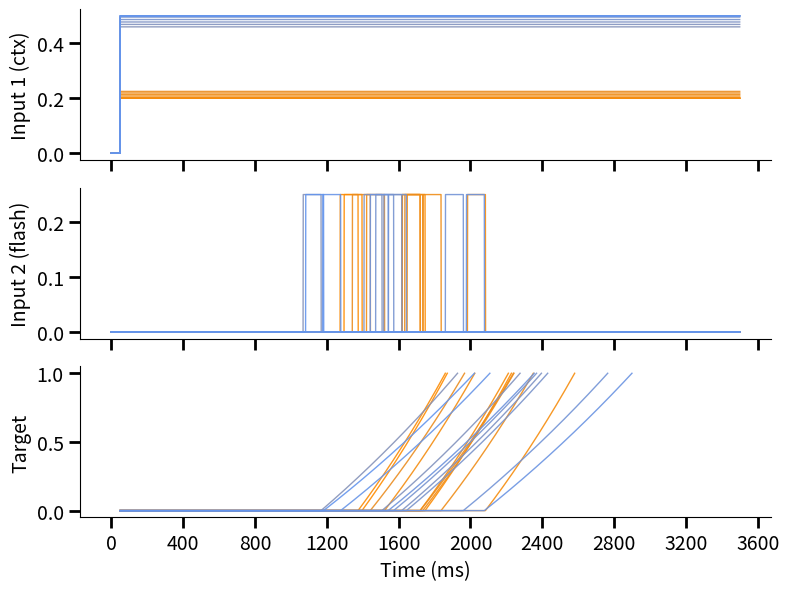
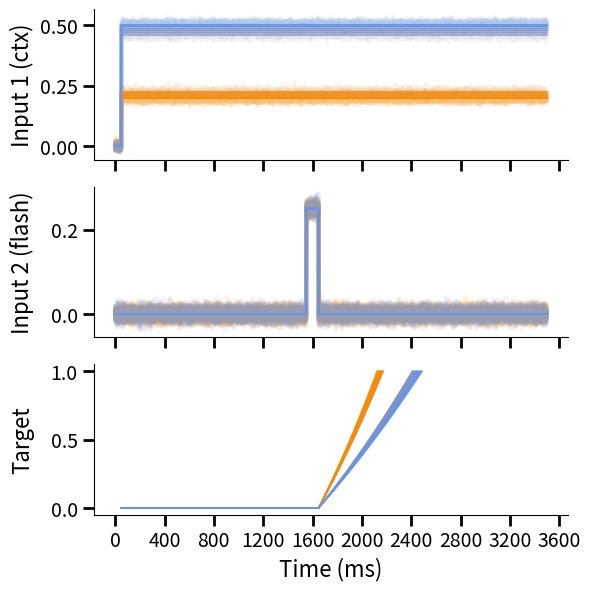

Source code (Python) for these figures, in order:
import numpy as np
import matplotlib.pyplot as plt
from matplotlib.colors import LinearSegmentedColormap
import matplotlib.ticker as ticker


# custom two‐color gradient for plotting
start_color = (1.0, 0.549, 0.0)
end_color   = (0.392, 0.584, 0.929)
cmap        = LinearSegmentedColormap.from_list("custom_gradient", [start_color, end_color])

def get_inputs(param, single_pulse_time=None, seed=None, dt=1, num_inputs = 2):
    """
    Build inputs/targets binned at dt ms per step.
    Returns:
      inputs:  (n_bins, ntrials, 2)
      target:  (n_bins, ntrials, 1)
      set_onset: (ntrials,)  # in bins
      ip_idx:    (ntrials,)  # condition index per trial
    """
    # RNG
    rng = np.random.RandomState(seed) if seed is not None else np.random.RandomState()

    # unpack & convert time params (ms → bins)
    intervals_ms = np.array(param["intervals"], dtype=float)
    intervals    = np.round(intervals_ms / dt).astype(int)

    burn_len     = int(round(param["burn_length"]   / dt))
    pulse        = int(round(param["pulse"]         / dt))  # e.g. 100 ms → 10 bins
    ntimes       = int(round(param["ntimes"]        / dt))

    # flash‐onset sample (in bins)
    lo_bin = param["setonset"]  / dt
    hi_bin = param["setoffset"] / dt
    set_onset = rng.uniform(lo_bin, hi_bin, param["ntrials"])
    set_onset = np.round(set_onset).astype(int)
    if single_pulse_time is not None:
        set_onset = np.full(param["ntrials"],
                            int(round(single_pulse_time / dt)),
                            dtype=int)

    # build ip_idx to tile through your interval conditions
    n_conds = len(param["intervals"])
    ip_idx  = np.tile(np.arange(n_conds), int(np.ceil(param["ntrials"]/n_conds)))
    ip_idx  = ip_idx[: param["ntrials"]]

    # allocate
    # inputs = np.zeros((ntimes, param["ntrials"], 2), dtype=np.float32)
    inputs = np.zeros((ntimes, param["ntrials"], 2), dtype=np.float32)
    target = np.full((ntimes, param["ntrials"], 1), np.nan, dtype=np.float32)

    # constants for ramp
    eta, A = 3.3, 2.85
    offsets = np.array(param["offsets"], dtype=float)

    for i in range(param["ntrials"]):
        cond   = ip_idx[i]
        onset  = set_onset[i]
        length = intervals[cond]
        mag    = offsets[cond]

        # build ramp (length bins)
        vect = np.arange(1, length + 1)
        cf   = A * (np.exp(vect / (eta * length)) - 1)
        cf  /= cf.max()

        

        # channel 1 = flash for 'pulse' bins, and blank context
        start2 = burn_len + onset  # 1550
        end2   = start2 + pulse # 1650


        inputs[burn_len:, i, 0] = mag #50 - 1500
        # inputs[start2:end2, i, 0] = 0.0
        # inputs[end2:, i, 0] = mag
        
        inputs[start2:end2, i, 1] = param["pulseheight"]
        

        target[burn_len:end2, i, 0] = 0.0

        # then ramp for 'length' bins
        resp_end = min(end2 + length, ntimes)
        target[end2:resp_end, i, 0] = cf[: resp_end - end2]

    return inputs, target, set_onset, ip_idx


def plot_inputs_targets(param, seed=None, single_pulse_time=None, custom_cmap=cmap, dt=1):
    inputs, target, set_onset, ip_idx = get_inputs(
        param, single_pulse_time=single_pulse_time, seed=seed, dt=dt
    )
    intervals       = np.array(param["intervals"], dtype=int)
    trial_durations = intervals[ip_idx]
    norm_durations  = (trial_durations - trial_durations.min()) / (
                        trial_durations.max() - trial_durations.min()
                      )

    # timeaxis in ms
    n_bins   = inputs.shape[0]
    timeaxis = np.arange(n_bins) * dt

    fig, axes = plt.subplots(3, 1, figsize=(8, 6), sharex=True, dpi=150)
    for i in range(param["ntrials"]):
        color = custom_cmap(norm_durations[i])
        axes[0].plot(timeaxis, inputs[:, i, 0], color=color, linewidth=1.0, alpha=0.9)
        axes[1].plot(timeaxis, inputs[:, i, 1], color=color, linewidth=1.0, alpha=0.9)
        axes[2].plot(timeaxis, target[:, i, :], color=color, linewidth=1.0, alpha=0.9)

    axes[0].set_ylabel("Input 1 (ctx)", fontsize=14)
    axes[1].set_ylabel("Input 2 (flash)", fontsize=14)
    axes[2].set_ylabel("Target",       fontsize=14)
    axes[2].set_xlabel("Time (ms)",    fontsize=14)

    for ax in axes:
        ax.tick_params(axis="both", which="major",
                       labelsize=14, length=8, width=2, direction="out")
        ax.tick_params(axis="both", which="minor",
                       length=4, width=1.5, direction="out")
        ax.xaxis.set_major_locator(ticker.MaxNLocator(integer=True))
        ax.spines["top"].set_visible(False)
        ax.spines["right"].set_visible(False)

    plt.tight_layout()
    plt.show()
    plt.close(fig)

    return inputs, target, set_onset, ip_idx


def plot_inputs_targets_with_noise(
    param,
    seed=None,
    single_pulse_time=None,
    custom_cmap=cmap,
    noise_std=0.01,
    dt=1
):
    # get clean
    inputs, target, set_onset, ip_idx = get_inputs(
        param, single_pulse_time=single_pulse_time, seed=seed, dt=dt
    )
    nt, B, nch = inputs.shape

    # simulate noise
    rng   = np.random.RandomState(seed)
    noise = rng.randn(nt, B, nch) * noise_std
    if nch == 3:
        noise[..., 0] *= 5.0
    noisy_inputs = inputs + noise

    # timeaxis in ms
    timeaxis = np.arange(nt) * dt

    # plotting
    fig, axes = plt.subplots(3, 1, figsize=(6, 6), sharex=True, dpi=400)
    intervals       = np.array(param["intervals"], dtype=int)
    trial_durations = intervals[ip_idx]
    norm_durations  = (trial_durations - trial_durations.min()) / (
                        trial_durations.max() - trial_durations.min()
                      )

    for i in range(B):
        color = custom_cmap(norm_durations[i])

        # channel 0 noisy & clean
        axes[0].plot(timeaxis, inputs[:, i, 0] + noise[:, i, 0],
                     color=color, linewidth=3.0, alpha=0.1, zorder=1)
        axes[0].plot(timeaxis, inputs[:, i, 0],
                     color=color, linewidth=1.0, alpha=0.9, zorder=2)

        # channel 1 noisy & clean
        axes[1].plot(timeaxis, noisy_inputs[:, i, 1],
                     color=color, linewidth=3.0, alpha=0.1, zorder=1)
        axes[1].plot(timeaxis, inputs[:, i, 1],
                     color=color, linewidth=1.0, alpha=0.9, zorder=2)
        
        axes[2].plot(timeaxis, target[:, i, :], color = color, linewidth = 1.0)

    axes[0].set_ylabel("Input 1 (ctx)", fontsize=16)
    axes[1].set_ylabel("Input 2 (flash)", fontsize=16)
    axes[2].set_ylabel("Target", fontsize = 16)
    axes[2].set_xlabel("Time (ms)",      fontsize=16)

    for ax in axes:
        ax.tick_params(axis="both", which="major",
                       labelsize=14, length=8, width=2, direction="out")
        ax.tick_params(axis="both", which="minor",
                       length=4, width=1.5, direction="out")
        ax.xaxis.set_major_locator(ticker.MaxNLocator(integer=True))
        ax.spines["top"].set_visible(False)
        ax.spines["right"].set_visible(False)

    plt.tight_layout()
    fig.align_ylabels(axes)
    plt.tight_layout()
    fig.align_ylabels(axes)

    plt.savefig("inputs_targets.pdf", format="pdf", bbox_inches="tight")
    plt.close(fig)
    plt.show()

    return inputs, noisy_inputs, target, set_onset, ip_idx

if __name__ == "__main__":
    intervals1 = np.linspace(475, 525, 10, endpoint=True)
    intervals2 = np.linspace(760, 840, 10, endpoint=True)
    new_targets = np.concatenate((intervals1, intervals2))

    new_inputs = np.interp(
        new_targets,
        [500, 800],  # old target‐range
        [0.2, 0.5],   # old mag‐range
    )

    params = {
        "intervals": new_targets,
        "ntrials": 20,
        "ntimes": 3500,          # total timesteps per trial
        "burn_length": 50,
        "input_duration": 3450,
        "pulse": 100,
        "pulseheight": 0.25,
        "offsets": new_inputs,
        "setonset": 1000,
        "setoffset": 2000,
    }
    inputs, target, set_onset, ip_idx = plot_inputs_targets(param=params)
    plot_inputs_targets_with_noise(
    params,
    seed=None,
    single_pulse_time=1500,
    custom_cmap=cmap,
    noise_std=0.01,
    dt=1)
    print(set_onset)
